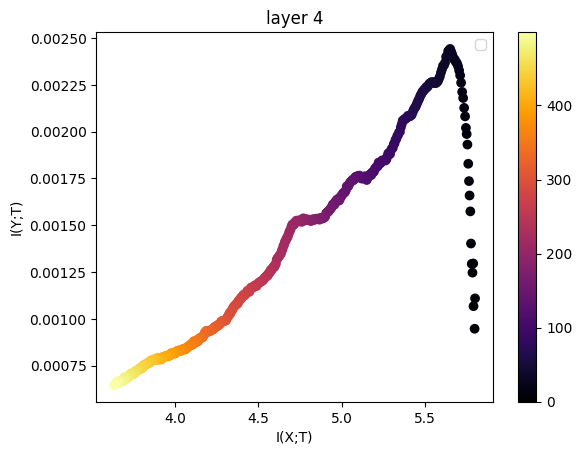

Source data for this figure (header and first rows):
5.797693294957442234e+00, 1.109259907208226537e-03
5.795088470592836494e+00, 9.468050075636114116e-04
5.788553350275892129e+00, 1.067595396424536602e-03
5.786708427632683893e+00, 1.295784950452016915e-03
5.782198595275130693e+00, 1.246741952846797119e-03
5.777837241862171069e+00, 1.293624735726695008e-03
5.773423753082630228e+00, 1.402420039895879711e-03
5.769535158577053124e+00, 1.574147017107563329e-03
5.764912096364554372e+00, 1.659139211678706260e-03
5.761432866108366468e+00, 1.736039222285157280e-03
5.757096671344610783e+00, 1.828742946723416196e-03
5.752090400506904899e+00, 1.931335684446366940e-03
5.747632617015986156e+00, 1.987451060438516492e-03
5.743078432051889060e+00, 2.020491654605827136e-03
5.738109909894374638e+00, 2.081938238513103556e-03
5.732487866831201373e+00, 2.127375944976250821e-03
5.726368816535333472e+00, 2.180001035799072895e-03
5.720460818144900372e+00, 2.212731351204588748e-03
5.714224276057263907e+00, 2.261996596550019945e-03
5.708377718928774769e+00, 2.301085819071957417e-03
5.702431974579874385e+00, 2.327352095347734462e-03
5.695914713448637201e+00, 2.350579607520941749e-03
5.689575661919141325e+00, 2.366154314692003879e-03
5.683563717443562702e+00, 2.371451078272635016e-03
5.677390791281434090e+00, 2.384256187881739208e-03
5.671353005096898769e+00, 2.387173200386172311e-03
5.665317446965397963e+00, 2.400473515098866528e-03
5.659712773750976034e+00, 2.415986086951704692e-03
5.654121502412182032e+00, 2.429015823767421978e-03
5.648528590831110030e+00, 2.442497103221974442e-03
5.642765209253348679e+00, 2.436798200383449853e-03
5.636754911390683631e+00, 2.430580360339718027e-03
5.630611885125003546e+00, 2.407086655837886724e-03
5.624416102967703779e+00, 2.399827780473984262e-03
5.618098022629917310e+00, 2.368767744210131809e-03
5.611818072071466545e+00, 2.354948382787824812e-03
5.605854614778452927e+00, 2.352169403954995630e-03
5.599716831962586738e+00, 2.333132734986698154e-03
5.593540884699726767e+00, 2.316349641707127205e-03
5.587128133291437315e+00, 2.295262634061323581e-03
5.580820083811628862e+00, 2.282344527366753084e-03
5.574703584114331534e+00, 2.269504385470355601e-03
5.568092996138129358e+00, 2.263069064142975151e-03
5.561804517628123889e+00, 2.259650053496820021e-03
5.555805476699662293e+00, 2.260144176498002366e-03
5.549503367919964347e+00, 2.265445888310679834e-03
5.542951960657638288e+00, 2.263023100413263933e-03
5.536790229831979104e+00, 2.265164976179789846e-03
5.530681363645600257e+00, 2.258737814867295413e-03
5.524439229956776387e+00, 2.257213979542704863e-03
5.518437168452972941e+00, 2.248033969086016270e-03
5.512366477720286539e+00, 2.239114649264628554e-03
5.506248907869636611e+00, 2.239143176593572093e-03
5.500192153934407635e+00, 2.229420503287116162e-03
5.494146245442879106e+00, 2.226639717592071577e-03
5.488080936812859356e+00, 2.217439524104136694e-03
5.482361416684887523e+00, 2.213636742440350247e-03
5.476730372720373552e+00, 2.201809489661421537e-03
5.470695284549146109e+00, 2.193621577060156369e-03
5.464690993371664973e+00, 2.179471055571369220e-03
5.458765290925198244e+00, 2.168499842033710934e-03
... 439 more rows
